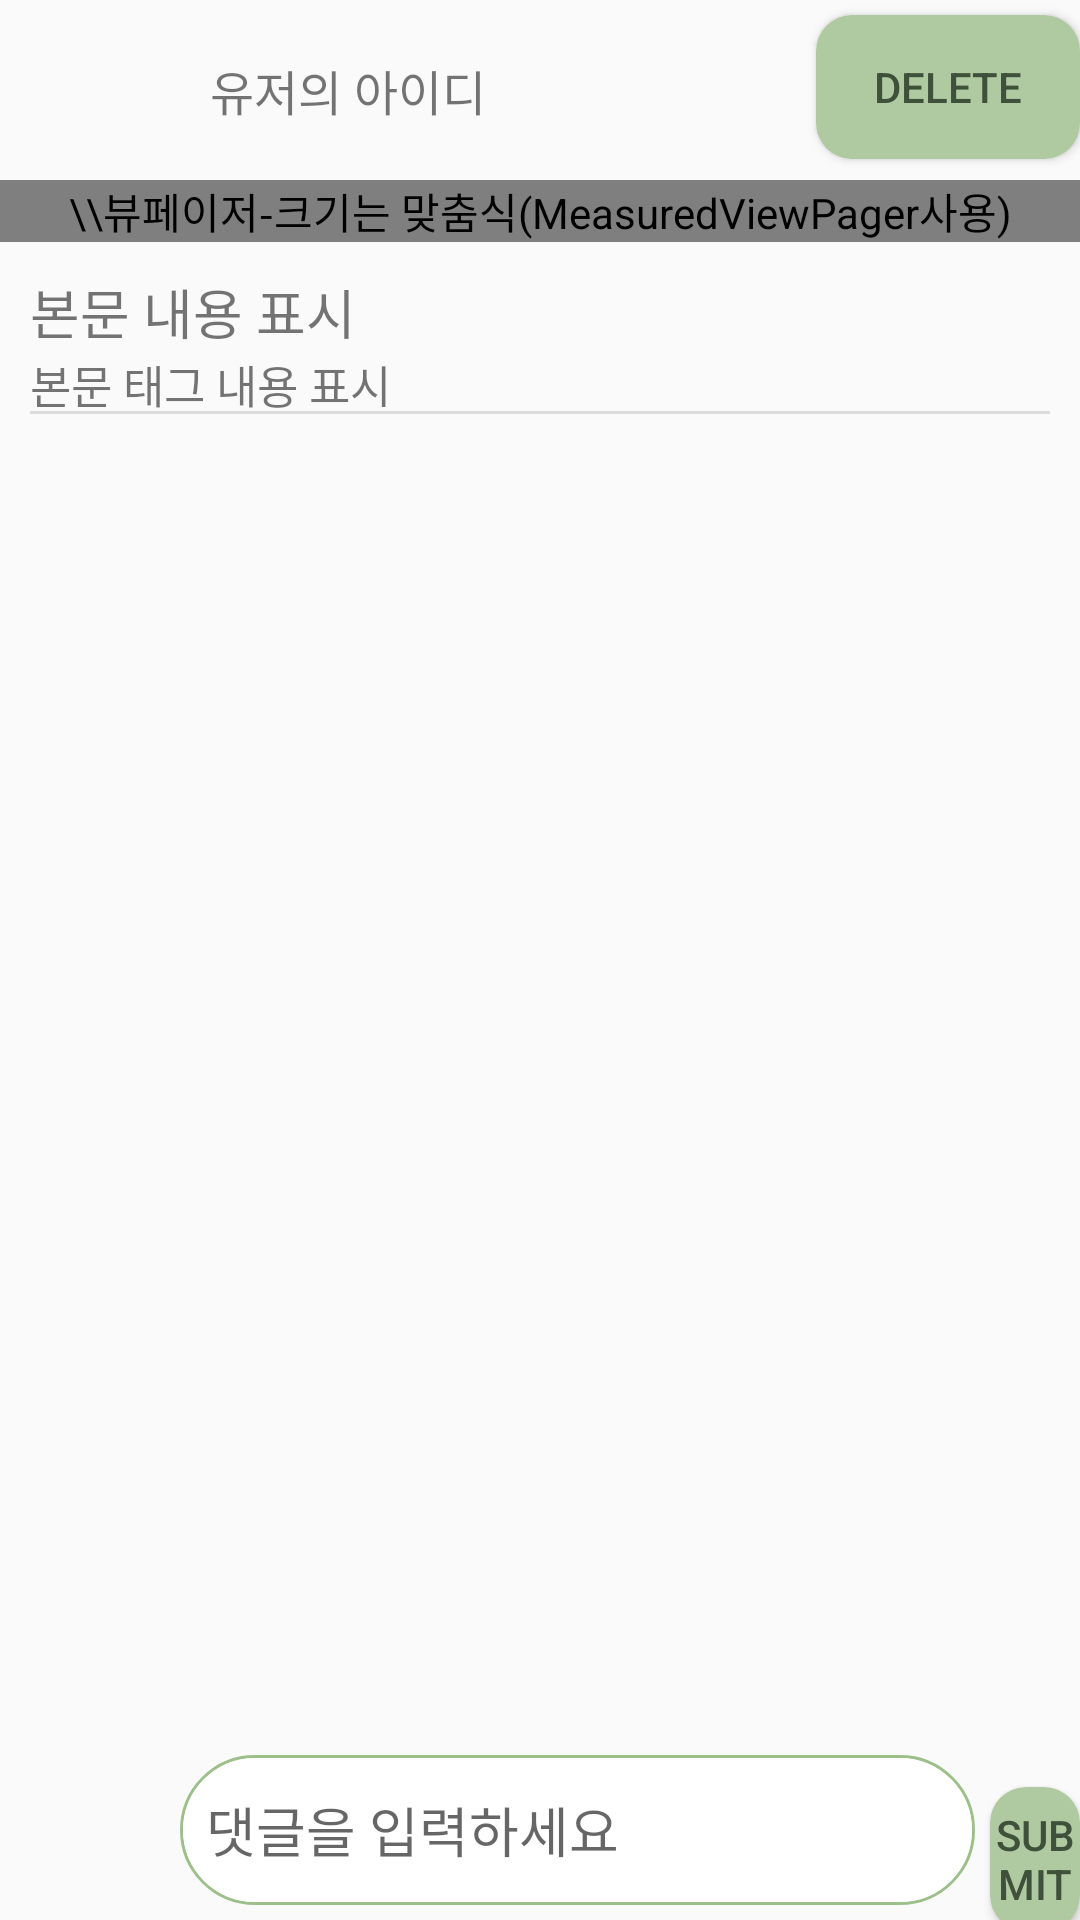

Android layout source for this screen:
<!-- AndroidManifest.xml: application theme Theme.EduGuide -->
<!-- res/layout/frag1_detail.xml -->
<?xml version="1.0" encoding="utf-8"?>
<LinearLayout xmlns:android="http://schemas.android.com/apk/res/android"
    android:id="@+id/comment"
    android:layout_width="match_parent"
    android:layout_height="match_parent"
    android:orientation="vertical" >

    <androidx.core.widget.NestedScrollView
        android:layout_width="match_parent"
        android:layout_height="match_parent"
        android:layout_weight="1"
        android:orientation="vertical">

        <LinearLayout
            android:layout_width="match_parent"
            android:layout_height="wrap_content"
            android:orientation="vertical">

            <RelativeLayout
                android:layout_width="match_parent"
                android:layout_height="wrap_content"
                android:layout_weight="1">

                <ImageView
                    android:id="@+id/feedUserImage"
                    android:layout_width="50dp"
                    android:layout_height="50dp"
                    android:layout_alignParentLeft="true"
                    android:layout_alignParentTop="true"
                    android:layout_margin="5dp"
                    android:layout_marginStart="5dp"
                    android:layout_marginTop="5dp"
                    android:layout_marginEnd="5dp"
                    android:layout_marginBottom="5dp" />

                <TextView
                    android:id="@+id/userName"
                    android:layout_width="wrap_content"
                    android:layout_height="wrap_content"
                    android:layout_centerVertical="true"
                    android:layout_marginStart="10dp"
                    android:layout_marginTop="10dp"
                    android:layout_marginEnd="10dp"
                    android:layout_marginBottom="10dp"
                    android:layout_toRightOf="@id/feedUserImage"
                    android:text="유저의 아이디"
                    android:textSize="16dp" />

                <Button
                    android:id="@+id/back"
                    android:layout_width="wrap_content"
                    android:layout_height="wrap_content"
                    android:layout_alignParentTop="true"
                    android:layout_alignParentRight="true"
                    android:layout_marginTop="5dp"
                    android:background="@drawable/round_button"
                    android:textColor="@color/text_color"
                    android:text="Delete"/>

            </RelativeLayout>

            <com.capston.eduguide.post.MeasuredViewPager
                android:id="@+id/vp"
                android:contentDescription="\\뷰페이저-크기는 맞춤식(MeasuredViewPager사용)"
                android:layout_width="match_parent"
                android:layout_height="wrap_content"
                android:background="@drawable/down_stroke">

            </com.capston.eduguide.post.MeasuredViewPager>

            <RelativeLayout
                android:layout_width="match_parent"
                android:layout_height="match_parent"
                android:orientation="vertical"
                android:padding="10dp">

                <TextView
                    android:id="@+id/commentMain"
                    android:layout_width="match_parent"
                    android:layout_height="wrap_content"
                    android:layout_alignParentTop="true"
                    android:text="본문 내용 표시"
                    android:textSize="18sp" />
                

                <TextView
                    android:id="@id/tag"
                    android:layout_width="match_parent"
                    android:layout_height="wrap_content"
                    android:layout_below="@+id/commentMain"
                    android:background="@drawable/down_stroke"
                    android:text="본문 태그 내용 표시"
                    android:textSize="15sp" />

                <androidx.recyclerview.widget.RecyclerView
                    android:id="@+id/commentList"
                    android:layout_width="match_parent"
                    android:layout_height="wrap_content"
                    android:layout_below="@id/tag"
                    android:layout_marginTop="4dp"
                    android:nestedScrollingEnabled="false"
                    android:overScrollMode="never"/>

            </RelativeLayout>


        </LinearLayout>

    </androidx.core.widget.NestedScrollView>

    <LinearLayout
        android:layout_width="match_parent"
        android:layout_height="wrap_content"
        android:orientation="horizontal">

        <ImageView
            android:id="@+id/userImage"
            android:layout_width="50dp"
            android:layout_height="50dp"
            android:layout_margin="5dp"
            />

        <EditText
            android:id="@+id/commentDetail"
            android:layout_width="265dp"
            android:layout_height="50dp"
            android:layout_marginTop="5dp"
            android:background="@drawable/border"
            android:hint="  댓글을 입력하세요" />

        <Button
            android:id="@+id/commentInput"
            android:layout_width="wrap_content"
            android:layout_height="wrap_content"
            android:layout_marginTop="5dp"
            android:layout_marginStart="5dp"
            android:background="@drawable/round_button"
            android:textColor="@color/text_color"
            android:text="SUBMIT"/>

    </LinearLayout>

</LinearLayout>
<!-- resources referenced by this layout -->
<resources>
  <color name="text_color">#40513B</color>
  <!-- drawable border (drawable) -->
  <?xml version="1.0" encoding="utf-8"?>
  <layer-list xmlns:android="http://schemas.android.com/apk/res/android">
      <item>
          <shape android:shape="rectangle">
              <stroke android:width = "1dp" android:color = "#9DC08B"/>
              <corners
                  android:bottomRightRadius="70dp"
                  android:bottomLeftRadius="70dp"
                  android:topLeftRadius="70dp"
                  android:topRightRadius="70dp"/>
          </shape>
      </item>
  
      <item
          android:bottom="1dp"
          android:left="1dp"
          android:right="1dp"
          android:top="1dp">
          <shape android:shape="rectangle">
              <solid android:color="#FFFFFF"/>
              <corners
                  android:bottomRightRadius="70dp"
                  android:bottomLeftRadius="70dp"
                  android:topLeftRadius="70dp"
                  android:topRightRadius="70dp"/>
          </shape>
      </item>
  </layer-list>
  <!-- drawable down_stroke (drawable) -->
  <?xml version="1.0" encoding="utf-8"?>
  <layer-list xmlns:android="http://schemas.android.com/apk/res/android">
      <item
          android:bottom="1dp"
          android:left="-2dp"
          android:right="-2dp"
          android:top="-2dp">
          <shape android:shape="rectangle" >
              <stroke
                  android:width="1dp"
                  android:color="#dcdcdc" />
          </shape>
      </item>
  </layer-list>
  <!-- drawable round_button (drawable) -->
  <?xml version="1.0" encoding="utf-8"?>
  <shape xmlns:android="http://schemas.android.com/apk/res/android"
      android:padding="10dp"
      android:shape="rectangle" >
      <solid android:color="#AFCAA1" />
      <corners
          android:bottomLeftRadius="12dp"
          android:bottomRightRadius="12dp"
          android:topLeftRadius="12dp"
          android:topRightRadius="12dp" />
  </shape>
  <style name="Theme.EduGuide" parent="Theme.AppCompat.Light">
  
  
          
          <item name="colorPrimary">@color/purple_500</item>
          <item name="colorPrimaryVariant">@color/purple_700</item>
          <item name="colorOnPrimary">@color/white</item>
          
          <item name="colorSecondary">@color/teal_200</item>
          <item name="colorSecondaryVariant">@color/teal_700</item>
          <item name="colorOnSecondary">@color/black</item>
          
          <item name="android:statusBarColor">?attr/colorPrimaryVariant</item>
          
          <item name="windowActionBar">false</item>
          <item name="windowNoTitle">true</item>
  
      </style>
  <color name="purple_500">#FF6200EE</color>
  <color name="purple_700">#FF3700B3</color>
  <color name="white">#FFFFFFFF</color>
  <color name="teal_200">#FF03DAC5</color>
  <color name="teal_700">#FF018786</color>
  <color name="black">#FF000000</color>
</resources>
